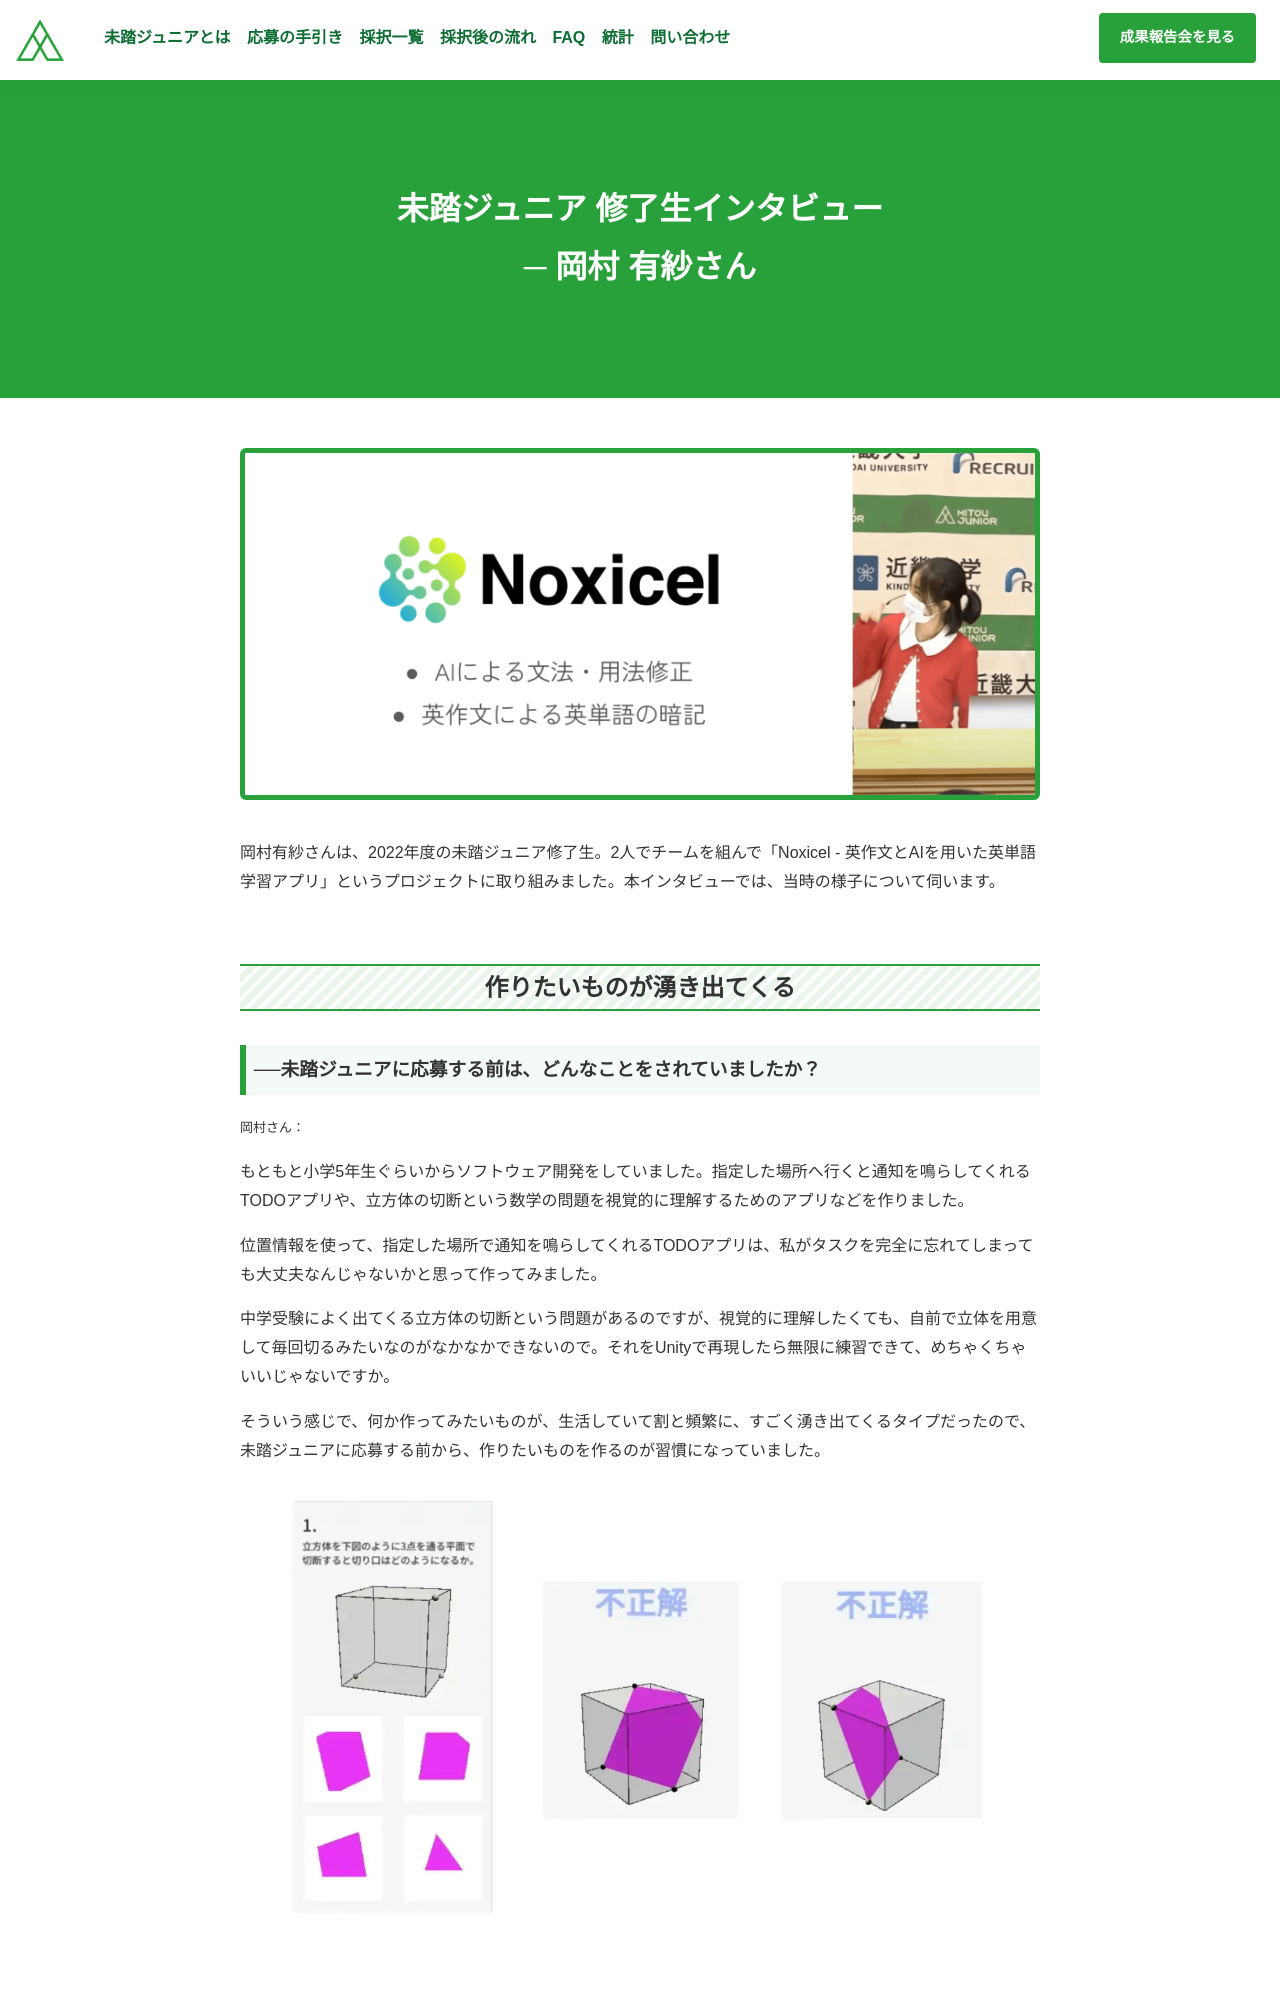

repository: mitou/jr.mitou.org · page: interviews/okamura_arisa.html · generator: jekyll

---
layout: interview
title: 未踏ジュニア <br class='ignore-pc'>修了生インタビュー<br> ─ 岡村 有紗さん
description: |
  {% assign creator_id = page.name | remove: '.md' %}
  {% assign interview  = site.data.interviews | find: 'creator', creator_id  %}
  {{ interview.description }}
thumbnail: /assets/img/interviews/okamura_arisa_1.png
thumbnail_alt: 岡村有紗さんの成果報告会の様子
---


## 作りたいものが<br class='ignore-pc'>湧き出てくる

### ──未踏ジュニアに応募する前は、どんなことをされていましたか？

`岡村さん：`

もともと小学5年生ぐらいからソフトウェア開発をしていました。指定した場所へ行くと通知を鳴らしてくれるTODOアプリや、立方体の切断という数学の問題を視覚的に理解するためのアプリなどを作りました。

位置情報を使って、指定した場所で通知を鳴らしてくれるTODOアプリは、私がタスクを完全に忘れてしまっても大丈夫なんじゃないかと思って作ってみました。

中学受験によく出てくる立方体の切断という問題があるのですが、視覚的に理解したくても、自前で立体を用意して毎回切るみたいなのがなかなかできないので。それをUnityで再現したら無限に練習できて、めちゃくちゃいいじゃないですか。

そういう感じで、何か作ってみたいものが、生活していて割と頻繁に、すごく湧き出てくるタイプだったので、未踏ジュニアに応募する前から、作りたいものを作るのが習慣になっていました。

<img class="top-img" loading="lazy"
 src="/assets/img/interviews/okamura_arisa_2.webp"
      alt="立方体の切断という数学の問題を視覚的に理解するためのアプリ"
    title="立方体の切断という数学の問題を視覚的に理解するためのアプリ">


## 勢いで提案書を書き、<br class='ignore-pc'>ノリで応募
